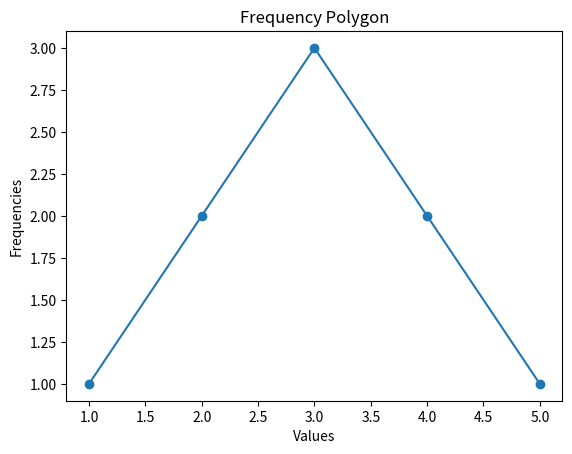

This chart was generated by the following Python code:
# FREQUENCY POLYGON FOR DISCRETE DATA
from collections import Counter
import matplotlib.pyplot as plt

data = [1,2,2,3,3,3,4,4,5]
freq = Counter(data)

values = sorted(freq.keys())
frequencies = [freq[v] for v in values]

plt.plot(values, frequencies, marker="o")
plt.xlabel("Values")
plt.ylabel("Frequencies")
plt.title("Frequency Polygon")
plt.show()
